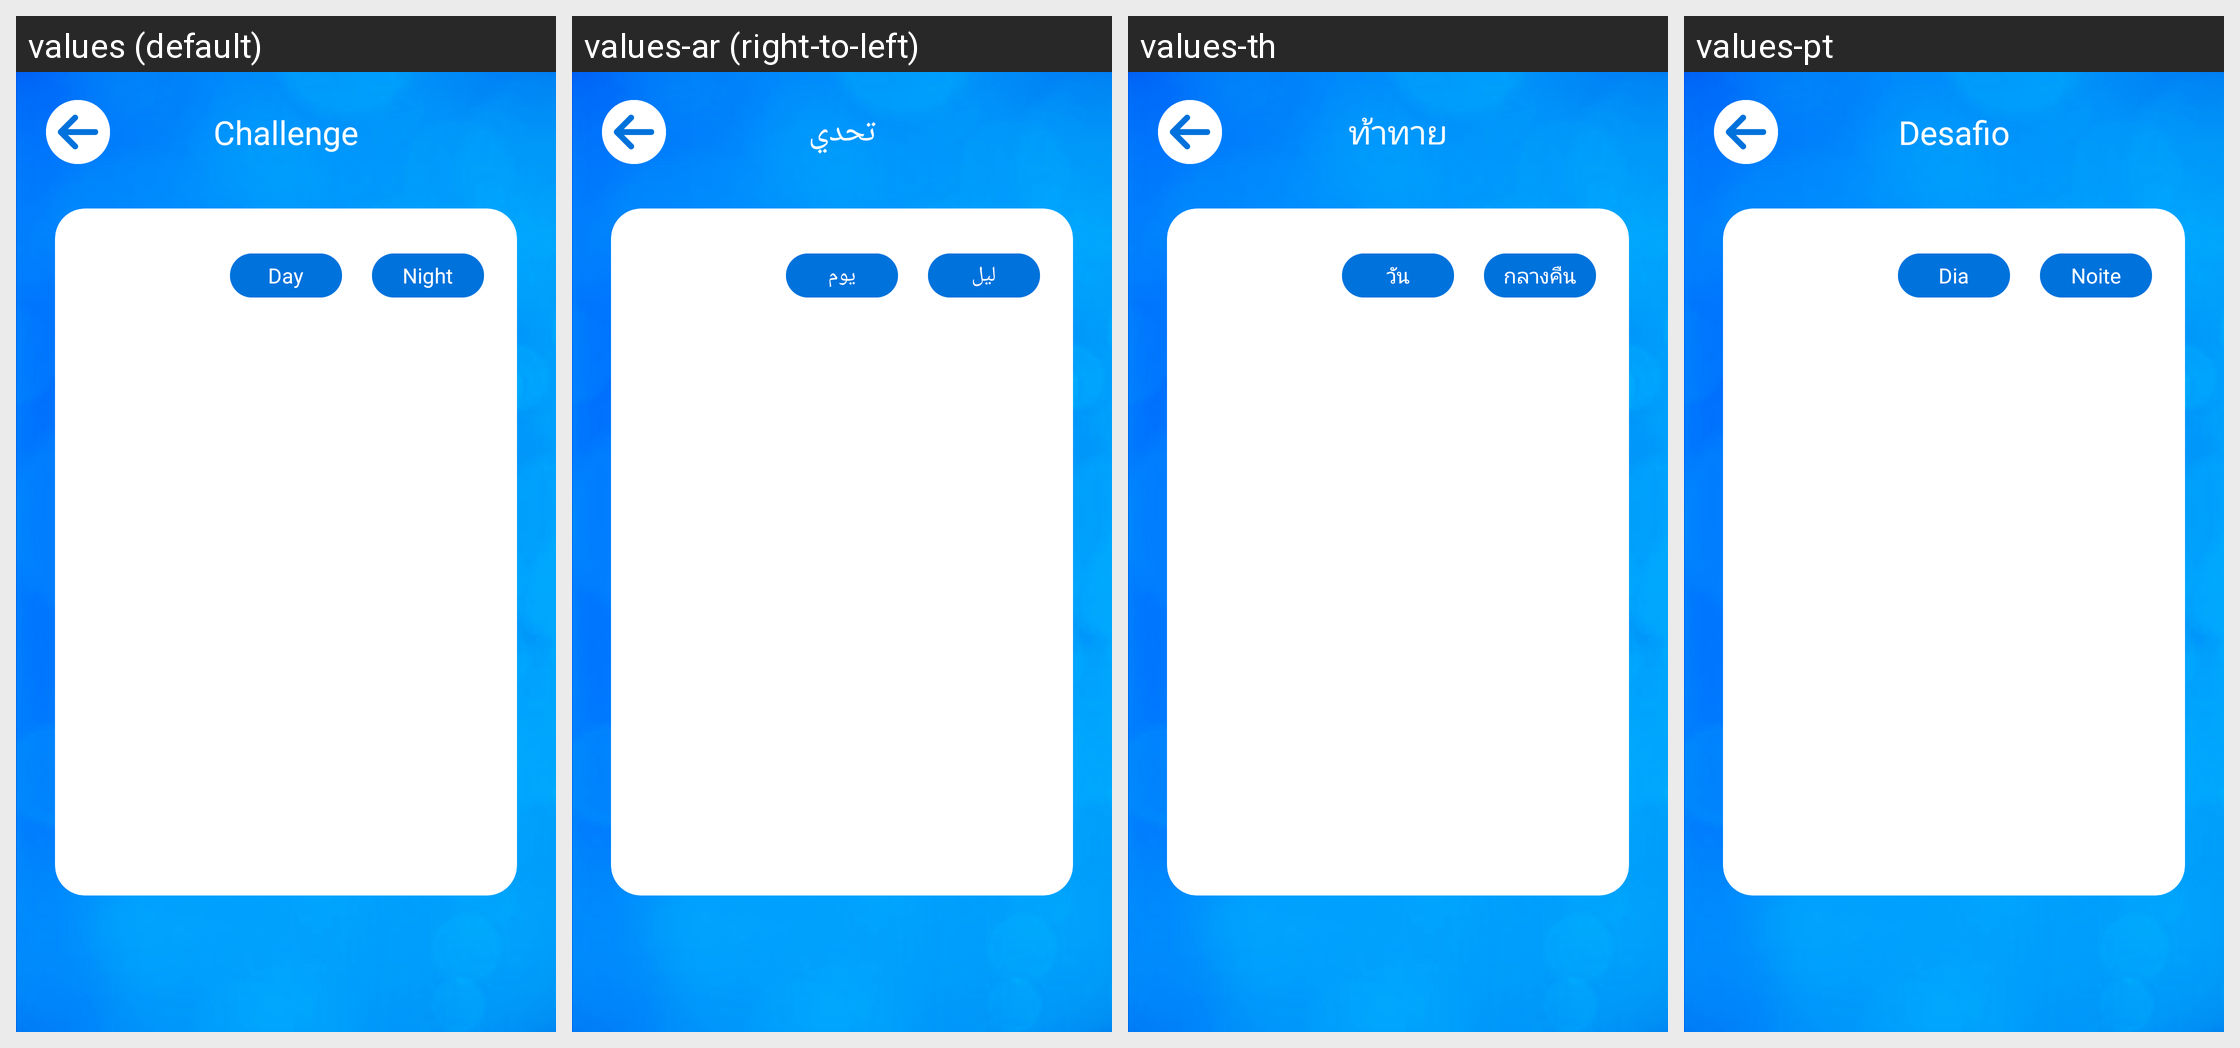

This grid shows one Android layout under several languages. Give, for every string resource on the screen, its name, the default text and each shown locale's text.
Android screen res/layout/fragment_challenge.xml rendered under 4 locales, left to right: values (default), values-ar (right-to-left), values-th, values-pt. Device: Nexus 5 (rendered at 1080×1920; each locale shown at half size, 540×960, under a caption strip naming it); theme AppTheme.ObjectDetection.
Other locales in the repository, not shown: values-in, values-tr.
Strings drawn on this screen, with the default value and each locale's value (text and hints the layout hard-codes, and strings that could not be matched under every locale, appear in the picture but are not listed):

challenge
  values: Challenge
  values-ar: تحدي
  values-th: ท้าทาย
  values-pt: Desafio

day
  values: Day
  values-ar: يوم
  values-th: วัน
  values-pt: Dia

night
  values: Night
  values-ar: ليل
  values-th: กลางคืน
  values-pt: Noite
